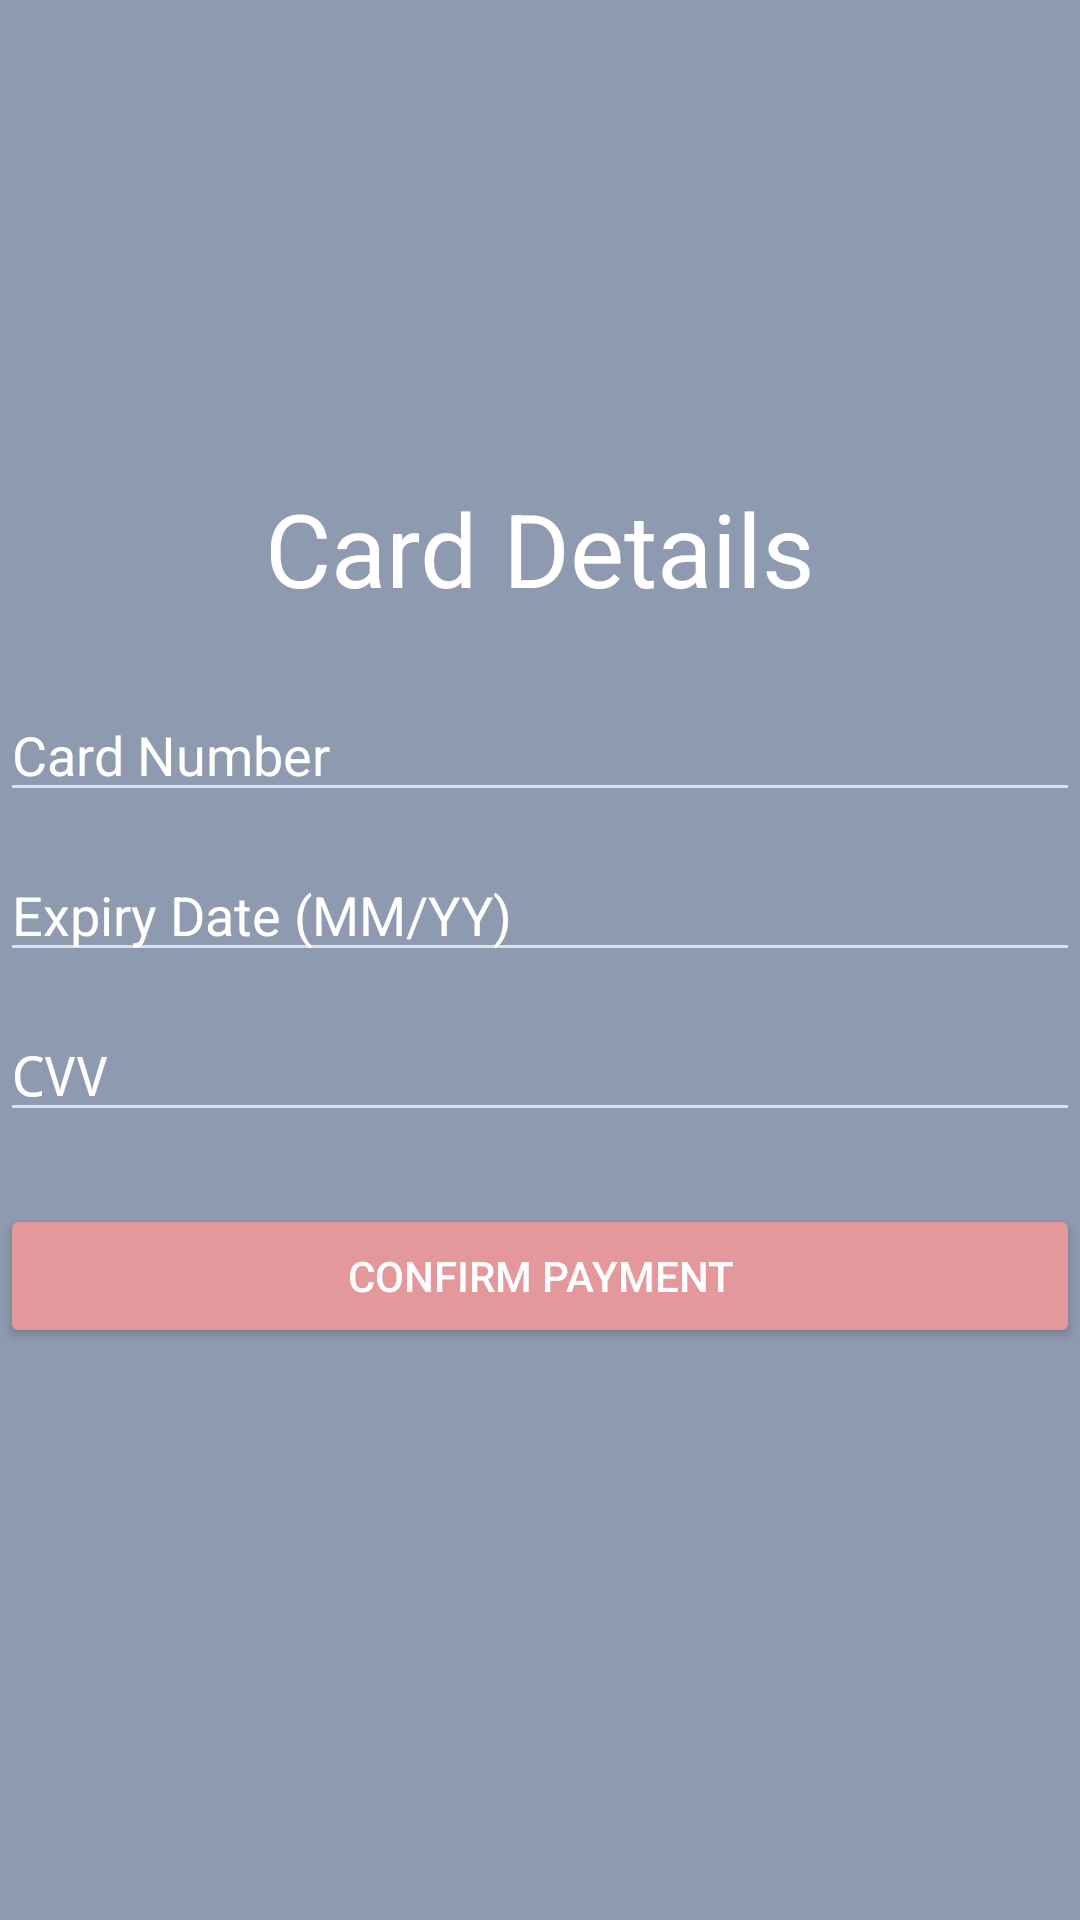

Layout XML and referenced resources for this Android screen:
<!-- AndroidManifest.xml: application theme Theme.AppCompat.NoActionBar -->
<!-- res/layout/activity_membership_details.xml -->
<?xml version="1.0" encoding="utf-8"?>
<androidx.constraintlayout.widget.ConstraintLayout xmlns:android="http://schemas.android.com/apk/res/android"
    xmlns:app="http://schemas.android.com/apk/res-auto"
    xmlns:tools="http://schemas.android.com/tools"
    android:layout_width="match_parent"
    android:layout_height="match_parent"
    android:background="#8E9AAF"
    >

    

    
    <ImageView
        android:id="@+id/imageView3"
        android:layout_width="120dp"
        android:layout_height="120dp"
        android:layout_marginStart="20dp"
        android:layout_marginTop="16dp"
        app:layout_constraintEnd_toEndOf="parent"
        app:layout_constraintHorizontal_bias="0.463"
        app:layout_constraintStart_toStartOf="parent"
        app:layout_constraintTop_toTopOf="parent"
        app:srcCompat="@drawable/logo" />

    <ImageView
        android:id="@+id/backButton"
        android:layout_width="40dp"
        android:layout_height="43dp"
        android:layout_marginStart="30dp"
        android:layout_marginTop="16dp"
        android:layout_marginEnd="60dp"
        android:contentDescription="@string/sound_button"
        app:layout_constraintEnd_toStartOf="@+id/imageView3"
        app:layout_constraintStart_toStartOf="parent"
        app:layout_constraintTop_toTopOf="parent"
        app:srcCompat="@drawable/backbutton"
        app:tint = "#F2E9E4"/>

    <TextView
        android:id="@+id/textView2"
        android:layout_width="wrap_content"
        android:layout_height="wrap_content"
        android:layout_marginTop="24dp"
        android:text="@string/card_details"
        android:textColor="@color/white"
        android:textAlignment="center"
        android:textSize="34sp"
        app:layout_constraintEnd_toEndOf="parent"
        app:layout_constraintStart_toStartOf="parent"
        app:layout_constraintTop_toBottomOf="@+id/imageView3" />

    
    <EditText
        android:id="@+id/cardNumber"
        android:layout_width="0dp"
        android:layout_height="wrap_content"
        android:autofillHints=""
        android:hint="@string/card_number"
        android:inputType="number"
        android:textColor="@color/white"
        android:textColorHint="@color/white"
        android:layout_marginTop="24dp"
        android:maxLength="19"
        android:paddingEnd="40dp"
        app:layout_constraintEnd_toEndOf="parent"
        app:layout_constraintStart_toStartOf="parent"
        app:layout_constraintTop_toBottomOf="@id/textView2" />

    <ImageView
        android:id="@+id/cardTypeLogo"
        android:layout_width="32dp"
        android:layout_height="24dp"
        android:layout_marginEnd="8dp"
        android:visibility="invisible"
        app:layout_constraintBottom_toBottomOf="@id/cardNumber"
        app:layout_constraintEnd_toEndOf="@id/cardNumber"
        app:layout_constraintTop_toTopOf="@id/cardNumber" />

    
    <EditText
        android:id="@+id/expiryDate"
        android:layout_width="0dp"
        android:layout_height="wrap_content"
        android:autofillHints=""
        android:hint="@string/expiry_date_mm_yy"
        android:textColor="@color/white"
        android:inputType="text"
        android:layout_marginTop="12dp"
        android:textColorHint="@color/white"
        android:maxLength="5"
        app:layout_constraintEnd_toEndOf="parent"
        app:layout_constraintStart_toStartOf="parent"
        app:layout_constraintTop_toBottomOf="@id/cardNumber" />

    
    <EditText
        android:id="@+id/cvv"
        android:layout_width="0dp"
        android:layout_height="wrap_content"
        android:hint="@string/cvv"
        android:textColor="@color/white"
        android:inputType="numberPassword"
        android:layout_marginTop="12dp"
        app:layout_constraintEnd_toEndOf="parent"
        android:textColorHint="@color/white"
        android:maxLength="4"
        app:layout_constraintStart_toStartOf="parent"
        app:layout_constraintTop_toBottomOf="@id/expiryDate" />

    
    <Button
        android:id="@+id/confirmPayment"
        android:layout_width="0dp"
        android:layout_height="wrap_content"
        android:layout_marginTop="24dp"
        android:text="@string/confirm_payment"
        android:backgroundTint="#E5989B"
        android:textColor="#FFFFFF"
        app:layout_constraintEnd_toEndOf="parent"
        app:layout_constraintStart_toStartOf="parent"
        app:layout_constraintTop_toBottomOf="@id/cvv" />
</androidx.constraintlayout.widget.ConstraintLayout>
<!-- resources referenced by this layout -->
<resources>
  <color name="white">#FFFFFFFF</color>
  <!-- drawable backbutton: png bitmap (drawable, 38393 bytes) -->
  <!-- drawable logo: png bitmap (drawable, 141192 bytes) -->
  <string name="card_details">Card Details</string>
  <string name="card_number">Card Number</string>
  <string name="confirm_payment">Confirm Payment</string>
  <string name="cvv">CVV</string>
  <string name="expiry_date_mm_yy">Expiry Date (MM/YY)</string>
  <string name="sound_button">Sound Button</string>
</resources>
